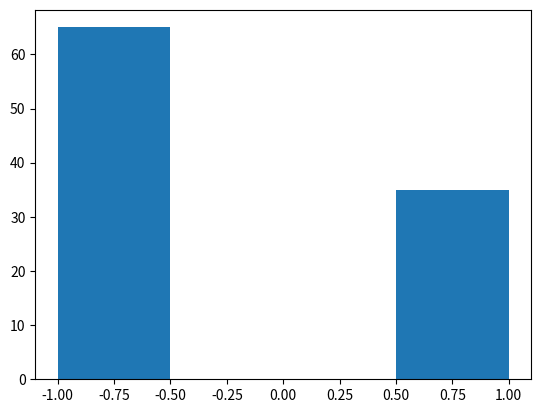

Generate this figure with matplotlib:
import numpy as np
import matplotlib.pyplot as plt
import sympy as sm


"""
=================================================================
|                           Question 1                          |
=================================================================
"""
print("\n=============\n| Question 1|\n=============\n")

def bern(a, b, p):
    r = np.random.rand()
    if (r  <= p):
        return b
    else:
        return a

print(bern(-1, 1, 0.6))

L = []


"""
=================================================================
|                           Question 2                          |
=================================================================
"""
print("\n=============\n| Question 2|\n=============\n")
for i in range(100):
    L.append(bern(-1, 1, 0.3))

plt.hist(L, bins = [-1, -0.5, 0.5, 1])
plt.show()
